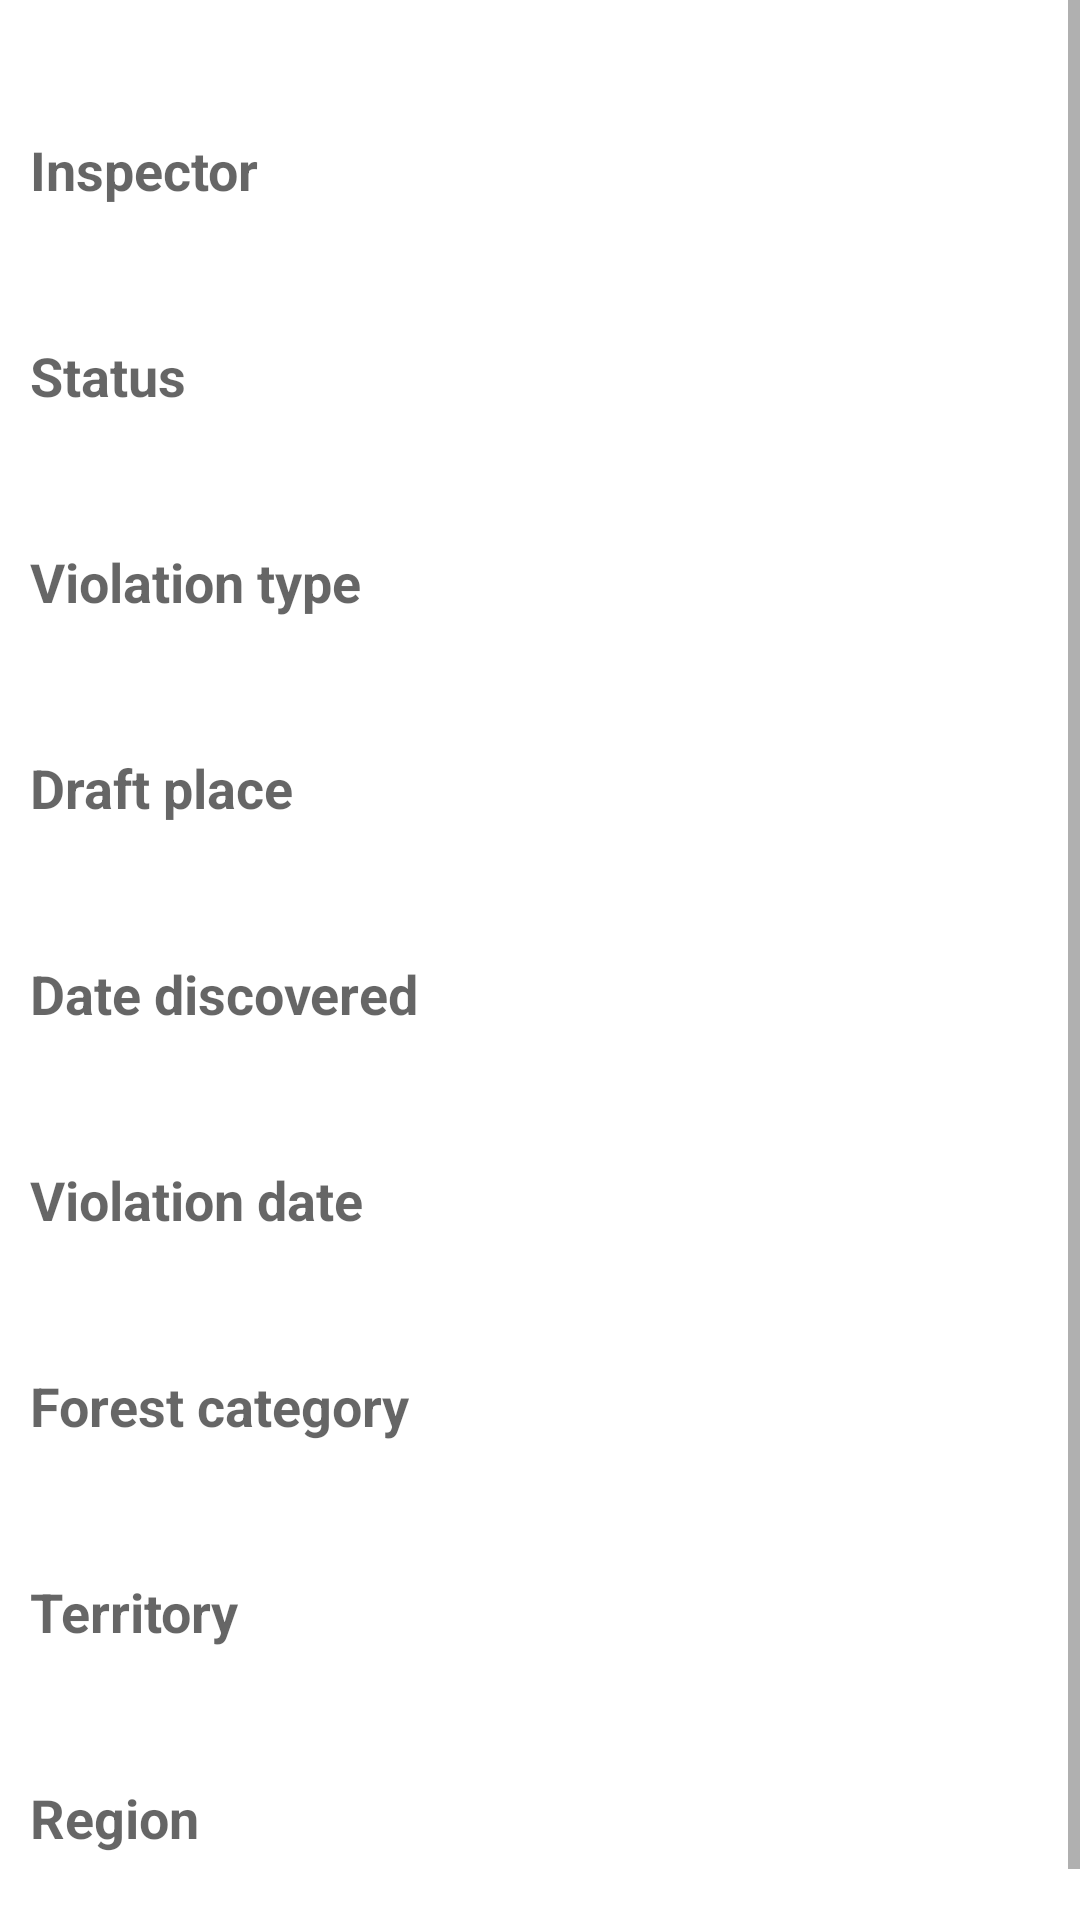

Here is an Android app screen rendered from its layout file. Give the layout XML and the strings, colors and styles it references.
<!-- AndroidManifest.xml: application theme AppTheme -->
<!-- res/layout/fragment_view_document.xml -->
<?xml version="1.0" encoding="utf-8"?>
<ScrollView
    xmlns:android="http://schemas.android.com/apk/res/android"
    android:layout_width="match_parent"
    android:layout_height="match_parent">

    <LinearLayout
        android:layout_width="match_parent"
        android:layout_height="wrap_content"
        android:layout_margin="5dp"
        android:orientation="vertical">

        <LinearLayout
            android:layout_width="match_parent"
            android:layout_height="wrap_content"
            android:orientation="horizontal">

            <TextView
                android:id="@+id/id"
                style="@style/message_view_text"
                android:layout_width="wrap_content"/>

            <TextView
                android:id="@+id/date"
                style="@style/message_view_text"
                android:layout_width="0dp"
                android:layout_weight="1"
                android:gravity="end"/>
        </LinearLayout>

        <TextView
            style="@style/paragraph_text"
            android:text="@string/inspector"/>

        <TextView
            android:id="@+id/author"
            style="@style/message_view_text"/>

        <TextView
            style="@style/paragraph_text"
            android:text="@string/status_paragraph"/>

        <TextView
            android:id="@+id/status"
            style="@style/message_view_text"/>

        <TextView
            style="@style/paragraph_text"
            android:text="@string/violate"/>

        <TextView
            android:id="@+id/violate"
            style="@style/message_view_text"/>

        <TextView
            style="@style/paragraph_text"
            android:text="@string/place"/>

        <TextView
            android:id="@+id/place"
            style="@style/message_view_text"/>

        <TextView
            style="@style/paragraph_text"
            android:text="@string/date_pick"/>

        <TextView
            android:id="@+id/date_pick"
            style="@style/message_view_text"/>

        <TextView
            style="@style/paragraph_text"
            android:text="@string/date_violate"/>

        <TextView
            android:id="@+id/date_violate"
            style="@style/message_view_text"/>

        <TextView
            style="@style/paragraph_text"
            android:text="@string/forest_category"/>

        <TextView
            android:id="@+id/forest_category"
            style="@style/message_view_text"/>

        <TextView
            style="@style/paragraph_text"
            android:text="@string/territory"/>

        <TextView
            android:id="@+id/territory"
            style="@style/message_view_text"/>

        <TextView
            style="@style/paragraph_text"
            android:text="@string/region"/>

        <TextView
            android:id="@+id/region"
            style="@style/message_view_text"/>
    </LinearLayout>
</ScrollView>
<!-- resources referenced by this layout -->
<resources>
  <string name="date_pick">Date discovered</string>
  <string name="date_violate">Violation date</string>
  <string name="forest_category">Forest category</string>
  <string name="inspector">Inspector</string>
  <string name="place">Draft place</string>
  <string name="region">Region</string>
  <string name="status_paragraph">Status</string>
  <string name="territory">Territory</string>
  <string name="violate">Violation type</string>
  <style name="message_view_text">
          <item name="android:layout_width">match_parent</item>
          <item name="android:layout_height">wrap_content</item>
          <item name="android:textAppearance">?android:attr/textAppearanceMedium</item>
          <item name="android:layout_marginTop">0dp</item>
          <item name="android:layout_marginLeft">10dp</item>
          <item name="android:layout_marginRight">5dp</item>
          <item name="android:layout_marginBottom">10dp</item>
      </style>
  <style name="paragraph_text" parent="normal_text">
          <item name="android:layout_marginTop">10dp</item>
          <item name="android:textStyle">bold</item>
      </style>
  <style name="normal_text">
          <item name="android:layout_width">wrap_content</item>
          <item name="android:layout_height">wrap_content</item>
          <item name="android:textAppearance">?android:attr/textAppearanceMedium</item>
          <item name="android:layout_margin">5dp</item>
      </style>
</resources>
